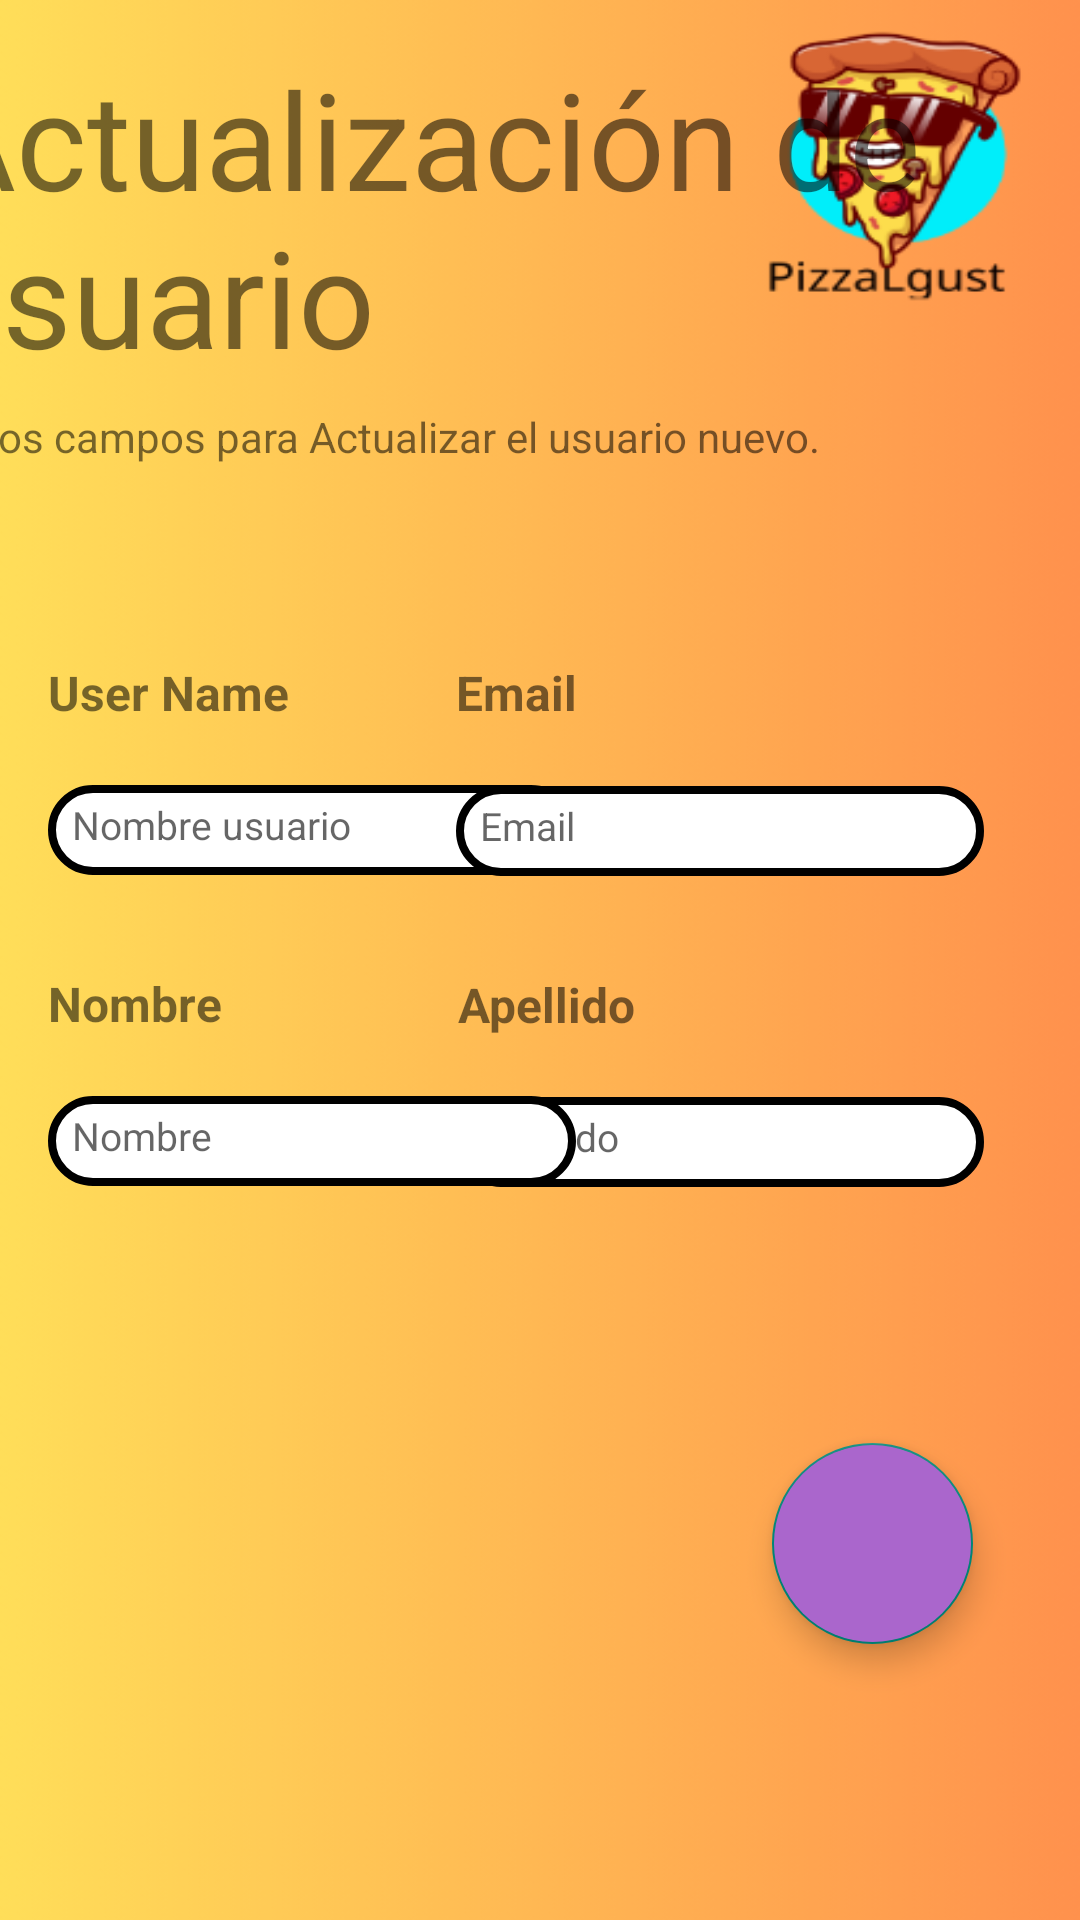

Android layout source for this screen:
<!-- AndroidManifest.xml: application theme Theme.PizzaLgustMobile -->
<!-- res/layout/activity_update_user.xml -->
<?xml version="1.0" encoding="utf-8"?>
<androidx.constraintlayout.widget.ConstraintLayout xmlns:android="http://schemas.android.com/apk/res/android"
    xmlns:app="http://schemas.android.com/apk/res-auto"
    xmlns:tools="http://schemas.android.com/tools"
    android:id="@+id/updateUserLayout"
    android:layout_width="match_parent"
    android:layout_height="match_parent"
    android:background="@drawable/bg_login_user">


    <TextView
        android:id="@+id/TvIndex"
        android:layout_width="409dp"
        android:layout_height="108dp"
        android:layout_marginTop="16dp"
        android:text="@string/tv_UpdateIndexText"
        android:textSize="45sp"
        app:layout_constraintEnd_toEndOf="parent"
        app:layout_constraintStart_toStartOf="parent"
        app:layout_constraintTop_toTopOf="parent" />

    <TextView
        android:id="@+id/UpdateTv_mensaje"
        android:layout_width="413dp"
        android:layout_height="52dp"
        android:layout_marginTop="12dp"
        android:text="@string/tv_MensajeUpdate"
        app:layout_constraintEnd_toEndOf="parent"
        app:layout_constraintHorizontal_bias="1.0"
        app:layout_constraintStart_toStartOf="parent"
        app:layout_constraintTop_toBottomOf="@+id/TvIndex" />

    <TextView
        android:id="@+id/UpdateTv_name"
        android:layout_width="wrap_content"
        android:layout_height="wrap_content"
        android:layout_marginStart="16dp"
        android:layout_marginTop="32dp"
        android:text="@string/tv_UserName"
        android:textSize="16sp"
        android:textStyle="bold"
        app:layout_constraintStart_toStartOf="parent"
        app:layout_constraintTop_toBottomOf="@+id/UpdateTv_mensaje" />

    <EditText
        android:id="@+id/etUpdateUserName"
        android:layout_width="176dp"
        android:layout_height="30dp"
        android:layout_marginStart="16dp"
        android:layout_marginTop="20dp"
        android:autofillHints=""
        android:background="@drawable/edittext_rounded_corner"
        android:hint="@string/et_UserName"
        android:inputType="text"
        android:padding="8dp"
        android:textSize="13sp"
        app:layout_constraintStart_toStartOf="parent"
        app:layout_constraintTop_toBottomOf="@+id/UpdateTv_name" />

    <TextView
        android:id="@+id/UpdateTv_Email"
        android:layout_width="80dp"
        android:layout_height="22dp"

        android:layout_marginTop="32dp"
        android:layout_marginEnd="128dp"
        android:text="@string/tv_email"
        android:textSize="16sp"
        android:textStyle="bold"
        app:layout_constraintEnd_toEndOf="parent"
        app:layout_constraintTop_toBottomOf="@+id/UpdateTv_mensaje" />

    <EditText
        android:id="@+id/etUpdateEmail"
        android:layout_width="176dp"
        android:layout_height="30dp"
        android:layout_marginTop="20dp"
        android:layout_marginEnd="32dp"
        android:autofillHints=""
        android:background="@drawable/edittext_rounded_corner"
        android:hint="@string/tv_email"
        android:inputType="text"
        android:padding="8dp"
        android:textSize="13sp"
        app:layout_constraintEnd_toEndOf="parent"
        app:layout_constraintTop_toBottomOf="@+id/UpdateTv_Email" />

    <TextView
        android:id="@+id/UpdateTv_FirstName"
        android:layout_width="wrap_content"
        android:layout_height="wrap_content"
        android:layout_marginStart="16dp"
        android:layout_marginTop="32dp"
        android:text="@string/tv_FirtsName"
        android:textSize="16sp"
        android:textStyle="bold"
        app:layout_constraintStart_toStartOf="parent"
        app:layout_constraintTop_toBottomOf="@+id/etUpdateUserName" />

    <EditText
        android:id="@+id/etUpdateLastName"
        android:layout_width="176dp"
        android:layout_height="30dp"
        android:layout_marginTop="20dp"
        android:layout_marginEnd="32dp"
        android:autofillHints=""
        android:background="@drawable/edittext_rounded_corner"
        android:hint="@string/tv_LastName"
        android:inputType="text"
        android:padding="8dp"
        android:textSize="13sp"
        app:layout_constraintBottom_toTopOf="@+id/btnSave"
        app:layout_constraintEnd_toEndOf="parent"
        app:layout_constraintTop_toBottomOf="@+id/UpdateTv_LastName"
        app:layout_constraintVertical_bias="0.0" />

    <TextView
        android:id="@+id/UpdateTv_LastName"
        android:layout_width="wrap_content"
        android:layout_height="wrap_content"
        android:layout_marginTop="32dp"
        android:layout_marginEnd="148dp"
        android:text="@string/tv_LastName"
        android:textSize="16sp"
        android:textStyle="bold"
        app:layout_constraintEnd_toEndOf="parent"
        app:layout_constraintTop_toBottomOf="@+id/etUpdateEmail" />

    <EditText
        android:id="@+id/etUpdateName"
        android:layout_width="176dp"
        android:layout_height="30dp"
        android:layout_marginStart="16dp"
        android:layout_marginTop="20dp"
        android:autofillHints=""
        android:background="@drawable/edittext_rounded_corner"
        android:hint="@string/tv_FirtsName"
        android:inputType="text"
        android:padding="8dp"
        android:textSize="13sp"
        app:layout_constraintBottom_toBottomOf="parent"
        app:layout_constraintStart_toStartOf="parent"
        app:layout_constraintTop_toBottomOf="@+id/UpdateTv_FirstName"
        app:layout_constraintVertical_bias="0.0" />

    <com.google.android.material.floatingactionbutton.FloatingActionButton
        android:id="@+id/btnSave"
        android:layout_width="74dp"
        android:layout_height="67dp"
        android:layout_marginBottom="92dp"
        android:background="@drawable/border_button"
        android:backgroundTint="@android:color/holo_purple"
        android:clickable="true"
        android:src="@drawable/add_task"
        app:layout_constraintBottom_toBottomOf="parent"
        app:layout_constraintEnd_toEndOf="parent"
        app:layout_constraintHorizontal_bias="0.878"
        app:layout_constraintStart_toStartOf="parent"
        app:maxImageSize="60dp" />


</androidx.constraintlayout.widget.ConstraintLayout>
<!-- resources referenced by this layout -->
<resources>
  <!-- drawable bg_login_user: png bitmap (drawable, 92057 bytes) -->
  <!-- drawable border_button (drawable) -->
  <?xml version="1.0" encoding="utf-8"?>
  <shape xmlns:android="http://schemas.android.com/apk/res/android"
      android:shape="rectangle">
      <corners android:radius="15dp" />
      <solid android:color="@android:color/transparent" />
      <stroke
          android:width="6dp"
          android:color="#FFD500" />
  </shape>
  <!-- drawable edittext_rounded_corner (drawable) -->
  <?xml version="1.0" encoding="utf-8"?>
  <shape xmlns:android="http://schemas.android.com/apk/res/android"
      android:shape="rectangle">
      <corners android:radius="80dp" />
      <solid android:color="@color/cardview_light_background" /> 
      <stroke
          android:width="2.5dp"
          android:color="@android:color/black" />
  </shape>
  <string name="et_UserName">Nombre usuario</string>
  <string name="tv_FirtsName">Nombre</string>
  <string name="tv_LastName">Apellido</string>
  <string name="tv_MensajeUpdate">Rellena los campos para Actualizar el usuario nuevo.</string>
  <string name="tv_UpdateIndexText">Actualización de usuario</string>
  <string name="tv_UserName">User Name</string>
  <string name="tv_email">Email</string>
  <style name="Theme.PizzaLgustMobile" parent="Base.Theme.PizzaLgustMobile" />
  <style name="Base.Theme.PizzaLgustMobile" parent="Theme.AppCompat.DayNight.DarkActionBar">
          
          
      </style>
</resources>
